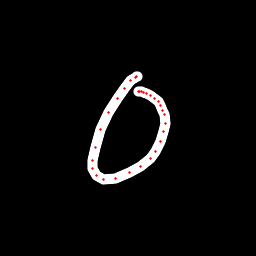

The data file committed next to this chart (first rows):
x, y, hover, eod
137.4, 76.83, 0.0, 0.0
136.8, 76.73, 0.0, 0.0
135.8, 77.3, 0.0, 0.0
130.5, 80.72, 0.0, 0.0
124.2, 88.52, 0.0, 0.0
117.1, 98.13, 0.0, 0.0
108.7, 112.6, 0.0, 0.0
101, 129.4, 0.0, 0.0
95.11, 147.4, 0.0, 0.0
92.7, 160.1, 0.0, 0.0
92.95, 168.3, 0.0, 0.0
96.46, 175.6, 0.0, 0.0
103.1, 179.4, 0.0, 0.0
115.9, 178.8, 0.0, 0.0
129.4, 172.9, 0.0, 0.0
140.6, 166.6, 0.0, 0.0
150.4, 158.8, 0.0, 0.0
156, 151.3, 0.0, 0.0
160.9, 141.7, 0.0, 0.0
163.8, 131.5, 0.0, 0.0
165.2, 123.8, 0.0, 0.0
164.2, 114.7, 0.0, 0.0
162.8, 110.6, 0.0, 0.0
160.8, 105.9, 0.0, 0.0
158.2, 101.9, 0.0, 0.0
154.3, 98.56, 0.0, 0.0
150.1, 95.56, 0.0, 0.0
146.7, 93.89, 0.0, 0.0
143.6, 92.42, 0.0, 0.0
141.3, 91.87, 0.0, 0.0
139.4, 91.33, 0.0, 0.0
138.8, 91.18, 0.0, 1.0
